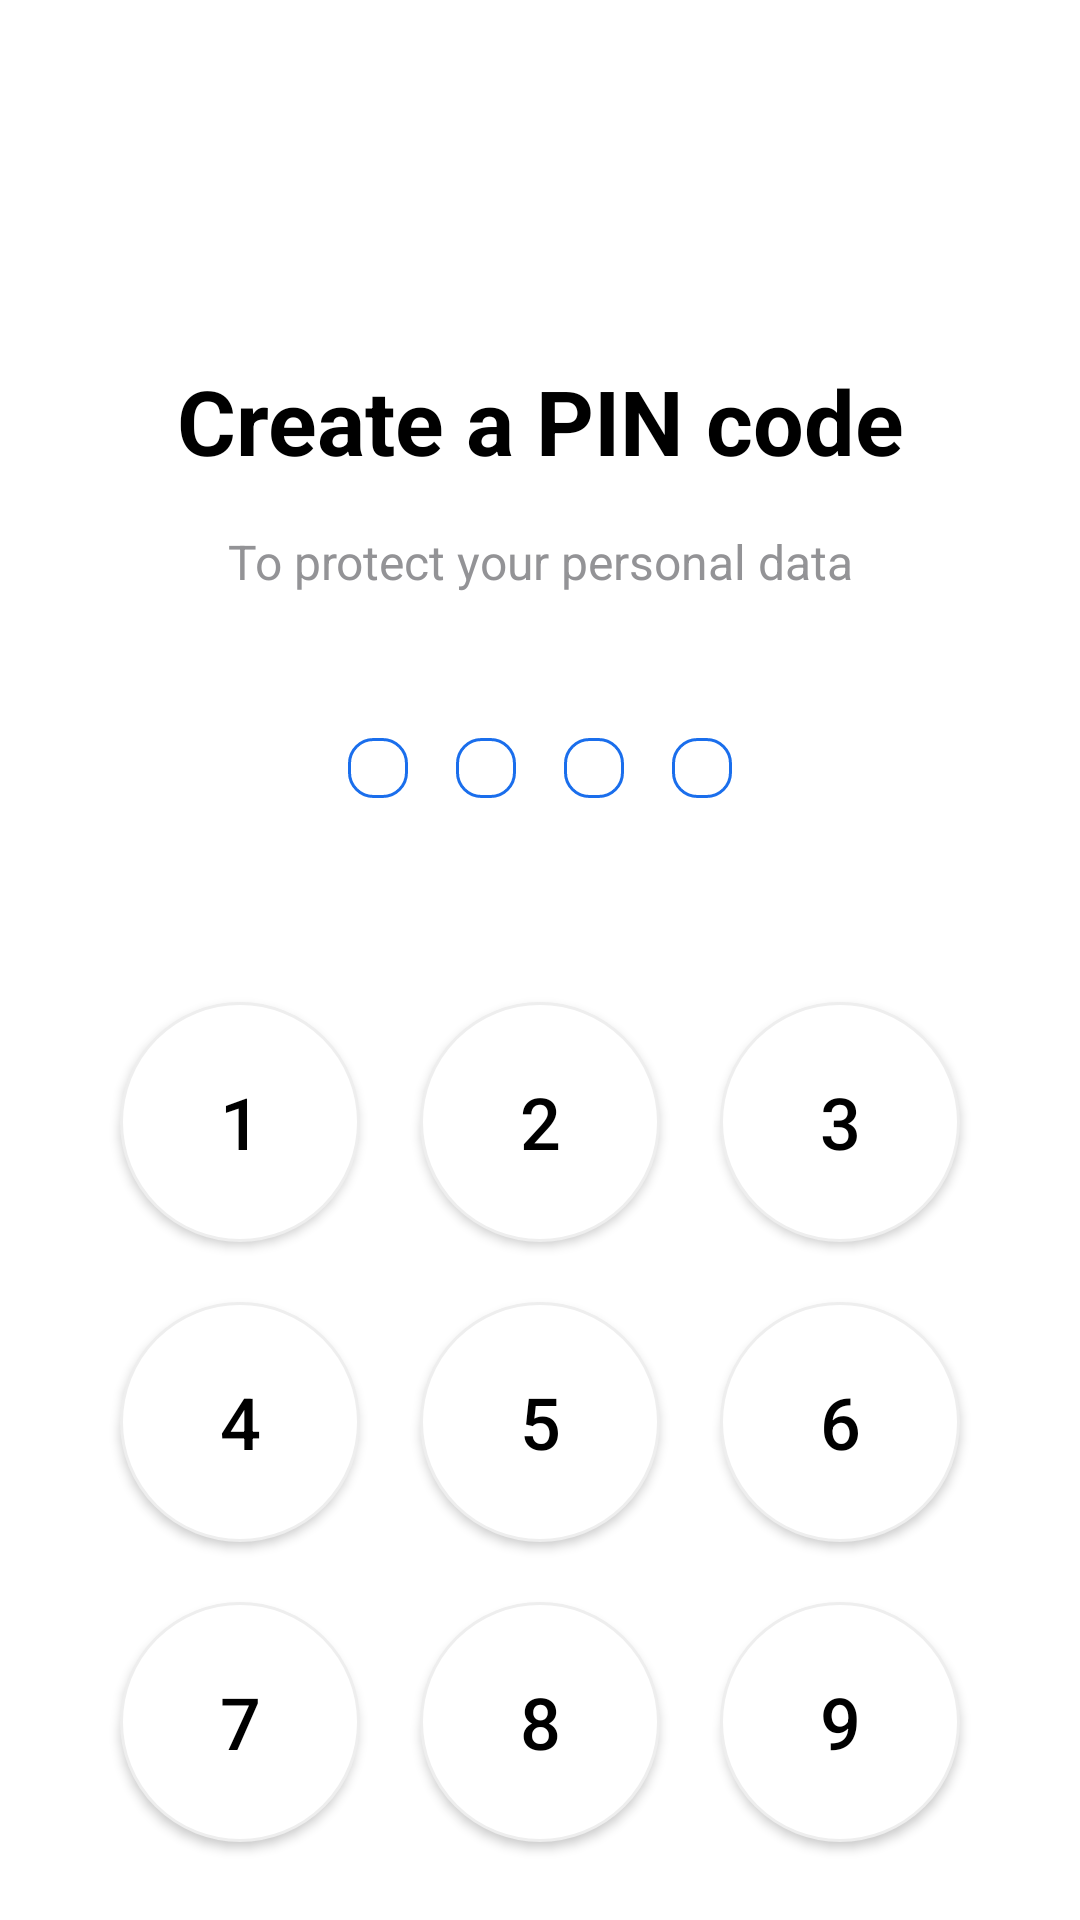

Here is an Android app screen rendered from its layout file. Give the layout XML and the strings, colors and styles it references.
<!-- AndroidManifest.xml: application theme Theme.SmartLab -->
<!-- res/layout/activity_pin.xml -->
<?xml version="1.0" encoding="utf-8"?>
<androidx.constraintlayout.widget.ConstraintLayout xmlns:android="http://schemas.android.com/apk/res/android"
    android:layout_width="match_parent"
    android:layout_height="match_parent"
    xmlns:app="http://schemas.android.com/apk/res-auto"
    android:background="@color/white"
    android:padding="20dp">


    <TextView
        android:id="@+id/titleTextView"
        android:layout_width="wrap_content"
        android:layout_height="wrap_content"
        android:text="@string/create_pin"
        android:textSize="30sp"
        android:textColor="@color/black"
        android:textStyle="bold"
        android:gravity="center"
        android:layout_centerHorizontal="true"
        android:layout_marginTop="100dp"
        app:layout_constraintTop_toTopOf="parent"
        app:layout_constraintRight_toRightOf="parent"
        app:layout_constraintLeft_toLeftOf="parent"/>

    <TextView
        android:id="@+id/subtitleTextView"
        android:layout_width="wrap_content"
        android:layout_height="wrap_content"
        android:text="@string/create_pin_text"
        android:textSize="16sp"
        android:textColor="@color/gray"
        android:layout_below="@id/titleTextView"
        android:layout_centerHorizontal="true"
        android:layout_marginTop="16dp"
        app:layout_constraintTop_toBottomOf="@+id/titleTextView"
        app:layout_constraintRight_toRightOf="parent"
        app:layout_constraintLeft_toLeftOf="parent"/>

    <LinearLayout
        android:id="@+id/pinIndicators"
        android:layout_width="wrap_content"
        android:layout_height="wrap_content"
        android:layout_centerHorizontal="true"
        android:layout_marginTop="40dp"
        android:orientation="horizontal"
        app:layout_constraintTop_toBottomOf="@+id/subtitleTextView"
        app:layout_constraintRight_toRightOf="parent"
        app:layout_constraintLeft_toLeftOf="parent">

        <ImageView
            android:id="@+id/dot1"
            android:layout_width="20dp"
            android:layout_height="20dp"
            android:background="@drawable/pin_indicator_empty"
            android:layout_margin="8dp"/>

        <ImageView
            android:id="@+id/dot2"
            android:layout_width="20dp"
            android:layout_height="20dp"
            android:background="@drawable/pin_indicator_empty"
            android:layout_margin="8dp"/>

        <ImageView
            android:id="@+id/dot3"
            android:layout_width="20dp"
            android:layout_height="20dp"
            android:background="@drawable/pin_indicator_empty"
            android:layout_margin="8dp"/>

        <ImageView
            android:id="@+id/dot4"
            android:layout_width="20dp"
            android:layout_height="20dp"
            android:background="@drawable/pin_indicator_empty"
            android:layout_margin="8dp"/>
    </LinearLayout>

    <LinearLayout
        android:layout_width="match_parent"
        android:layout_height="wrap_content"
        android:layout_marginTop="50dp"
        android:orientation="vertical"
        app:layout_constraintTop_toBottomOf="@+id/pinIndicators"
        app:layout_constraintRight_toRightOf="parent"
        app:layout_constraintLeft_toLeftOf="parent">
        <LinearLayout
            android:layout_width="match_parent"
            android:layout_height="100dp"
            android:gravity="center"
            android:orientation="horizontal">
            <Button
                android:id="@+id/btn1"
                style="@style/PinButton"
                android:gravity="center"
                android:text="1"/>

            <Button
                android:id="@+id/btn2"
                style="@style/PinButton"
                android:gravity="center"
                android:text="2"/>

            <Button
                android:id="@+id/btn3"
                style="@style/PinButton"
                android:gravity="center"
                android:text="3"/>
        </LinearLayout>
        <LinearLayout
            android:layout_width="match_parent"
            android:layout_height="100dp"
            android:gravity="center"
            android:orientation="horizontal">
            <Button
                android:id="@+id/btn4"
                style="@style/PinButton"
                android:gravity="center"
                android:text="4"/>

            <Button
                android:id="@+id/btn5"
                style="@style/PinButton"
                android:gravity="center"
                android:text="5"/>

            <Button
                android:id="@+id/btn6"
                style="@style/PinButton"
                android:gravity="center"
                android:text="6"/>
        </LinearLayout>
        <LinearLayout
            android:layout_width="match_parent"
            android:layout_height="100dp"
            android:gravity="center"
            android:orientation="horizontal">
            <Button
                android:id="@+id/btn7"
                style="@style/PinButton"
                android:gravity="center"
                android:text="7"/>

            <Button
                android:id="@+id/btn8"
                style="@style/PinButton"
                android:gravity="center"
                android:text="8"/>

            <Button
                android:id="@+id/btn9"
                style="@style/PinButton"
                android:gravity="center"
                android:text="9"/>
        </LinearLayout>
    <LinearLayout
        android:layout_width="match_parent"
        android:layout_height="100dp"
        android:gravity="center"
        android:orientation="horizontal">
        <View
            android:layout_width="80dp"
            android:layout_height="80dp"
            style="@style/PinButton"
            android:background="@color/white"
            android:gravity="center"
            />

        <Button
            android:id="@+id/btn0"
            style="@style/PinButton"
            android:gravity="center"
            android:text="0"/>

        <Button
            android:id="@+id/btnDelete"
            style="@style/PinButton"
            android:gravity="center"
            android:text="✕"/>
    </LinearLayout>
    </LinearLayout>
</androidx.constraintlayout.widget.ConstraintLayout>
<!-- resources referenced by this layout -->
<resources>
  <color name="black">#FF000000</color>
  <color name="gray">#939396</color>
  <color name="white">#FFFFFFFF</color>
  <!-- drawable pin_indicator_empty (drawable) -->
  <?xml version="1.0" encoding="utf-8"?>
  <shape xmlns:android="http://schemas.android.com/apk/res/android">
      <solid android:color="@color/white"/>
      <corners android:radius="8dp"/>
      <stroke android:width="1dp" android:color="@color/blue_button"/>
  </shape>
  <string name="create_pin">Create a PIN code</string>
  <string name="create_pin_text">To protect your personal data</string>
  <style name="PinButton">
          <item name="android:layout_width">80dp</item>
          <item name="android:layout_height">80dp</item>
          <item name="android:layout_margin">10dp</item>
          <item name="android:background">@drawable/pin_button_background</item>
          <item name="android:textSize">24sp</item>
          <item name="android:textColor">@color/black</item>
      </style>
  <style name="Theme.SmartLab" parent="Base.Theme.SmartLab" />
  <color name="blue_button">#1A6EEC</color>
  <!-- drawable pin_button_background (drawable) -->
  <?xml version="1.0" encoding="utf-8"?>
  <shape xmlns:android="http://schemas.android.com/apk/res/android">
      <solid android:color="@color/white"/>
      <corners android:radius="40dp"/>
      <stroke android:width="1dp" android:color="@color/gray_primary"/>
  </shape>
  <style name="Base.Theme.SmartLab" parent="Theme.Material3.DayNight.NoActionBar">
          <item name="materialButtonStyle">@style/ButtonStyle</item>
      </style>
  <color name="gray_primary">#EEEEEE</color>
  <style name="ButtonStyle" parent="Widget.AppCompat.Button">
          <item name="android:textColor">@color/white</item>
          <item name="android:textSize">16sp</item>
          <item name="android:padding">16dp</item>
          <item name="android:fontFamily">sans-serif-medium</item>
          <item name="android:textAllCaps">false</item>
      </style>
</resources>
